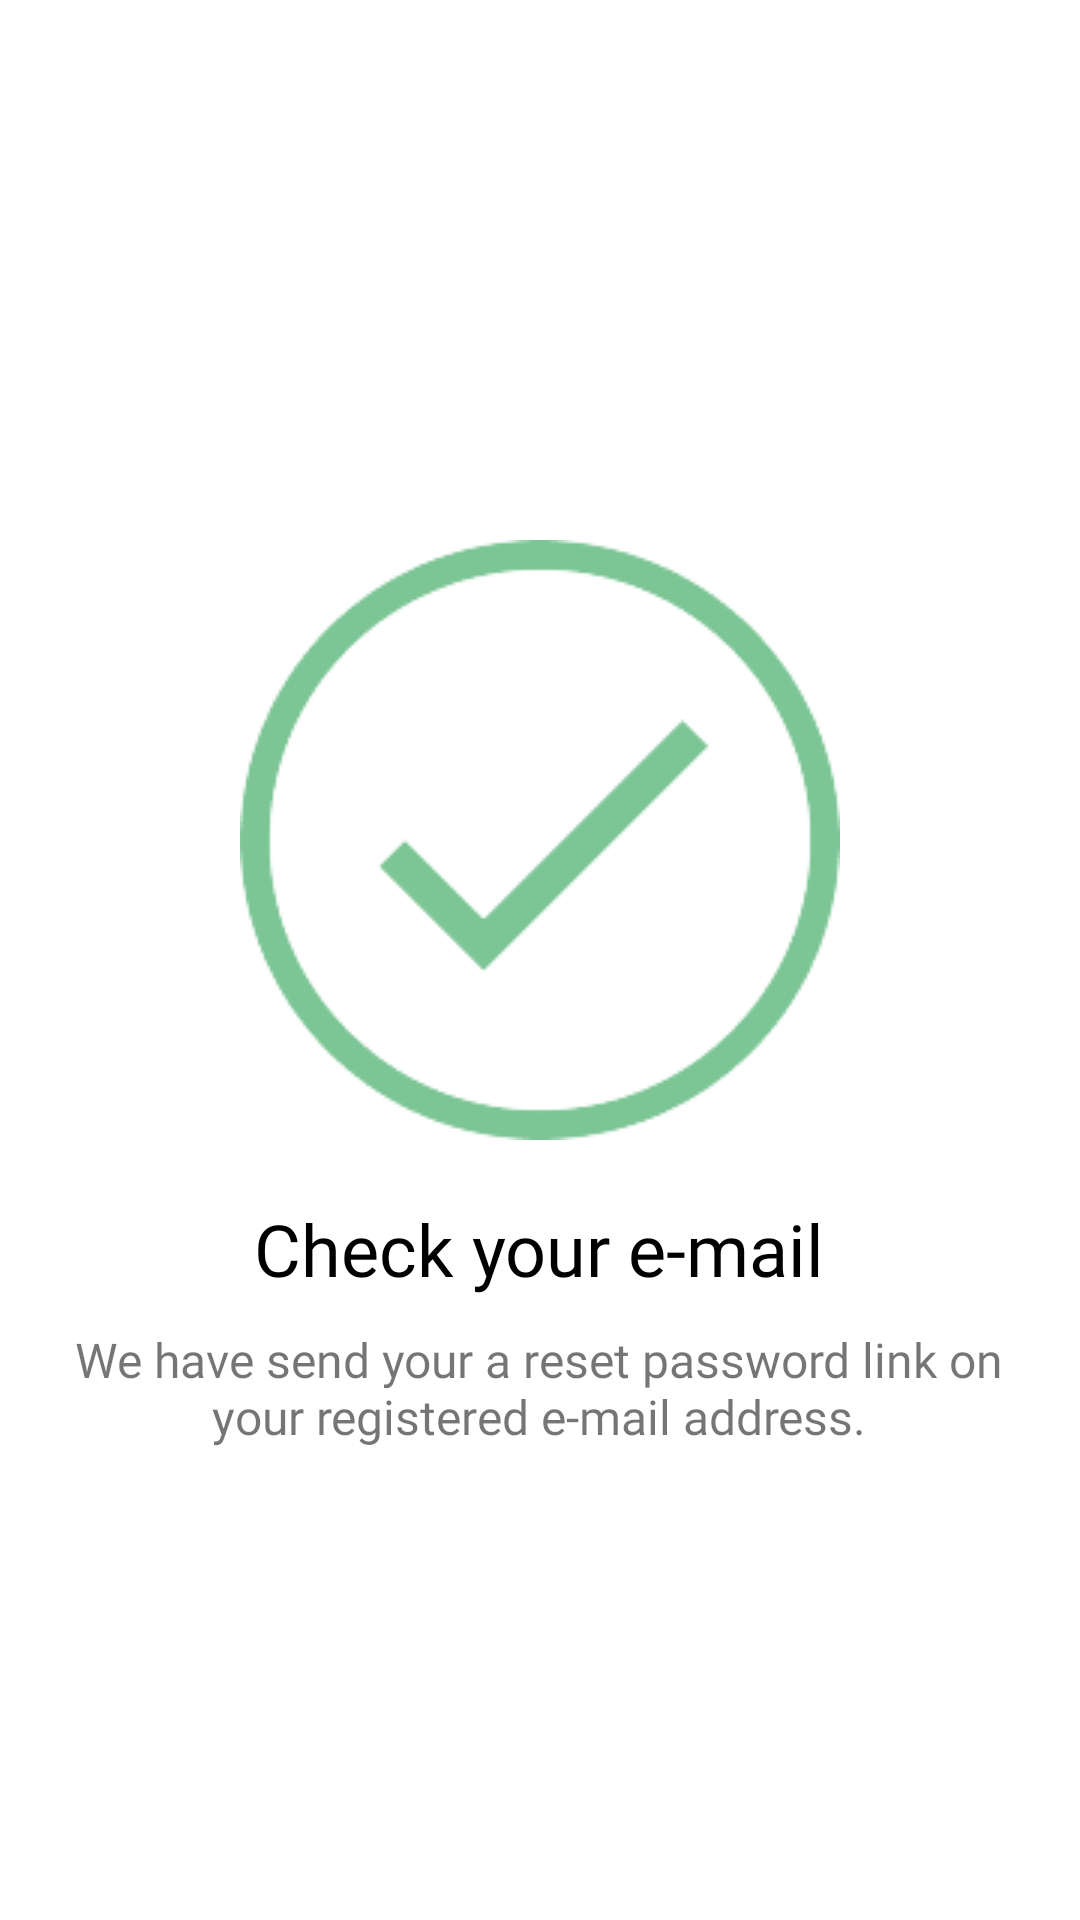

Write the Android layout XML for this screen, with the resource values it uses.
<!-- AndroidManifest.xml: application theme Theme.January21FinalProject -->
<!-- res/layout/activity_check_email.xml -->
<?xml version="1.0" encoding="utf-8"?>
<LinearLayout xmlns:android="http://schemas.android.com/apk/res/android"
    android:layout_width="match_parent"
    android:layout_height="match_parent"
    android:orientation="vertical"
    android:layout_gravity="center">

    <FrameLayout
        android:id="@+id/fl_check"
        android:layout_width="wrap_content"
        android:layout_height="wrap_content"
        android:layout_gravity="center"
        android:layout_marginTop="@dimen/_180dp">

        <ImageView
            android:layout_width="wrap_content"
            android:layout_height="wrap_content"
            android:layout_gravity="center"
            android:src="@drawable/done" />

        <ImageView
            android:layout_width="wrap_content"
            android:layout_height="wrap_content"
            android:src="@drawable/circle" />
    </FrameLayout>

    <TextView
        android:id="@+id/tv_check_email"
        android:layout_width="wrap_content"
        android:layout_height="wrap_content"
        android:layout_gravity="center"
        android:layout_marginTop="@dimen/_20dp"
        android:fontFamily="@font/poppins_semibold"
        android:text="@string/check_your_e_mail"
        android:textColor="@color/black"
        android:textSize="24sp" />

    <TextView
        android:layout_width="341dp"
        android:layout_height="wrap_content"
        android:layout_gravity="center"
        android:layout_marginTop="@dimen/_10dp"
        android:fontFamily="@font/poppins_regular"
        android:gravity="center"
        android:text="@string/we_have_send_email"
        android:textSize="@dimen/_16sp"/>



</LinearLayout>
<!-- resources referenced by this layout -->
<resources>
  <color name="black">#FF000000</color>
  <dimen name="_10dp">10dp</dimen>
  <dimen name="_16sp">16sp</dimen>
  <dimen name="_180dp">180dp</dimen>
  <dimen name="_20dp">20dp</dimen>
  <!-- drawable circle: png bitmap (drawable, 8878 bytes) -->
  <!-- drawable done: png bitmap (drawable, 2129 bytes) -->
  <string name="check_your_e_mail">Check your e-mail</string>
  <string name="we_have_send_email">We have send your a reset password link on your registered e-mail address.</string>
  <style name="Theme.January21FinalProject" parent="Theme.MaterialComponents.DayNight.DarkActionBar">
          
          <item name="colorPrimary">@color/main_color</item>
          <item name="colorPrimaryVariant">@color/main_color</item>
          <item name="colorOnPrimary">@color/white</item>
          
          <item name="colorSecondary">@color/teal_200</item>
          <item name="colorSecondaryVariant">@color/teal_700</item>
          <item name="colorOnSecondary">@color/black</item>
          
          <item name="android:statusBarColor" tools:targetApi="l">?attr/colorPrimaryVariant</item>
          
      </style>
  <color name="main_color">#7CC595</color>
  <color name="white">#FFFFFFFF</color>
  <color name="teal_200">#FF03DAC5</color>
  <color name="teal_700">#FF018786</color>
</resources>
